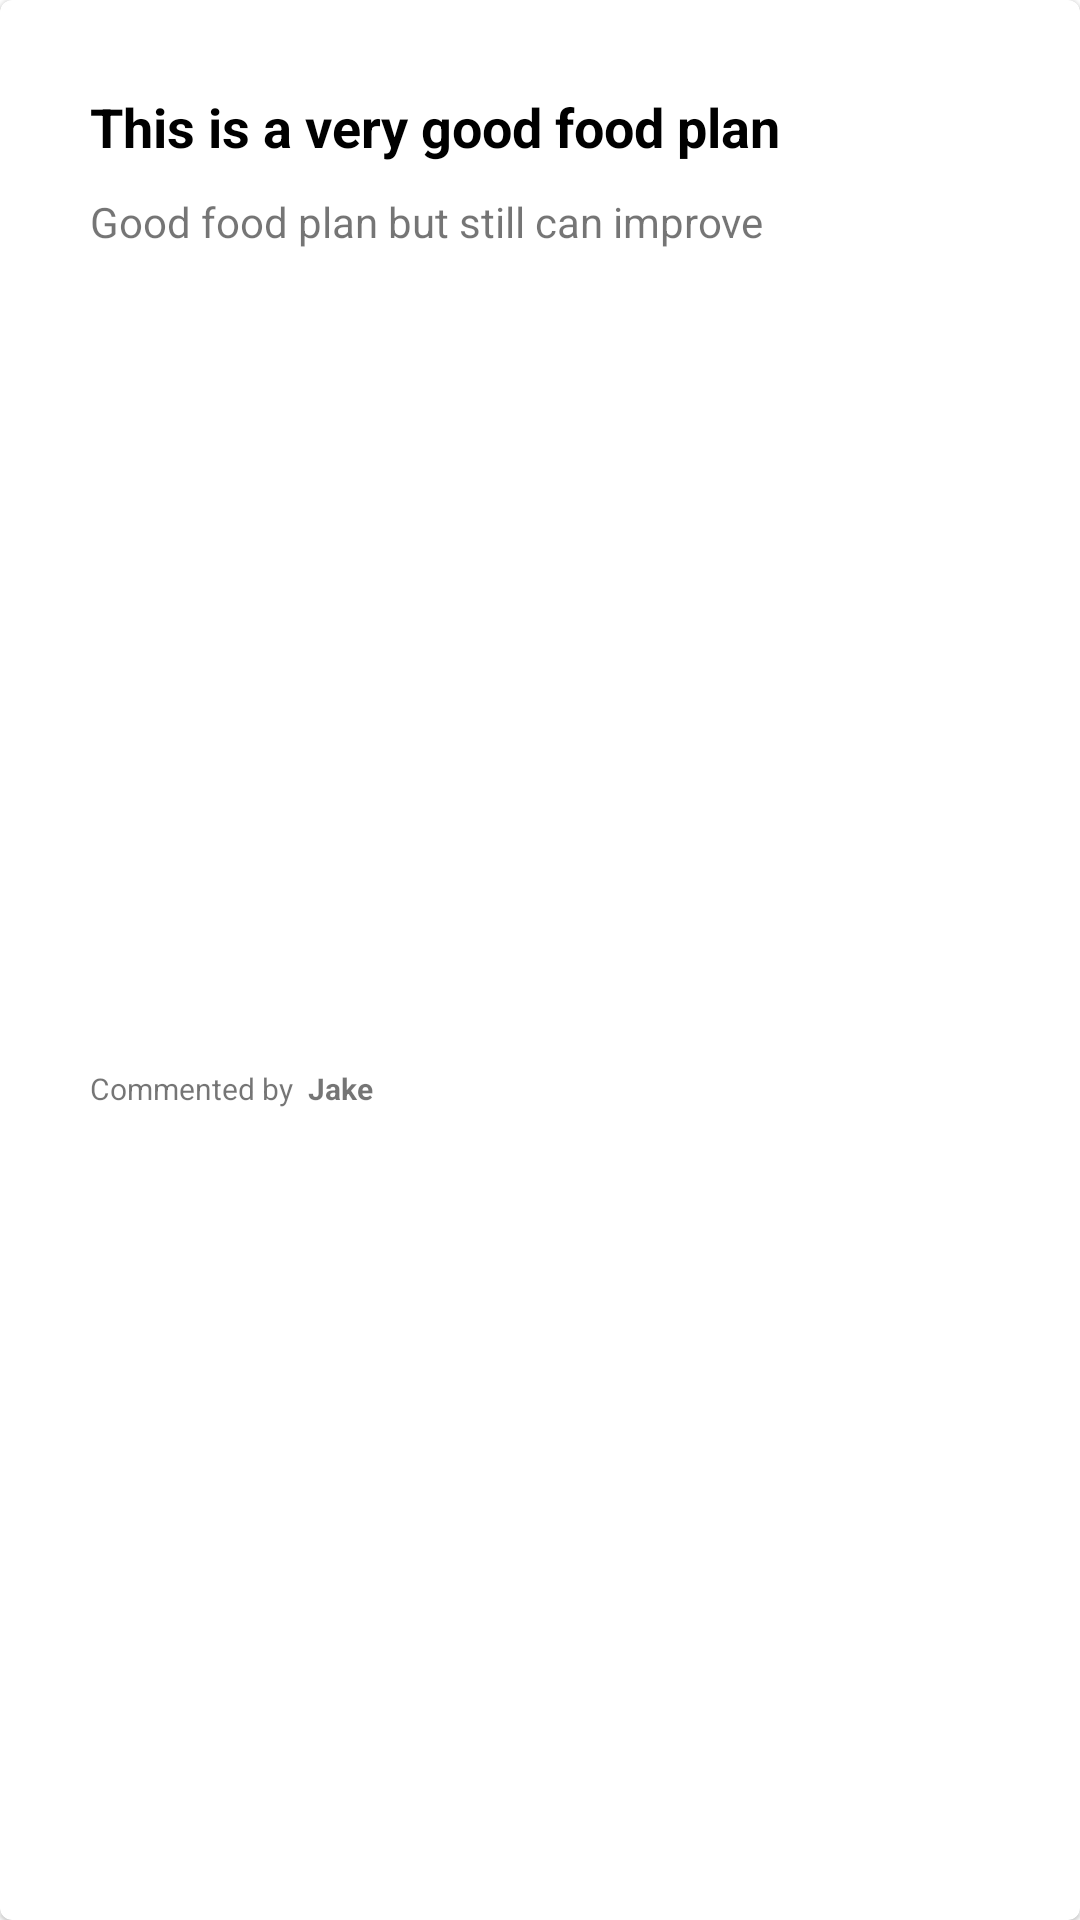

Write the Android layout XML for this screen, with the resource values it uses.
<!-- AndroidManifest.xml: application theme Theme.healthify -->
<!-- res/layout/commentcolumn.xml -->
<?xml version="1.0" encoding="utf-8"?>
<com.google.android.material.card.MaterialCardView
    xmlns:android="http://schemas.android.com/apk/res/android"
    xmlns:app="http://schemas.android.com/apk/res-auto"
    android:layout_width="match_parent"
    android:layout_marginBottom="10dp"
    android:layout_marginStart="8dp"
    android:layout_marginEnd="8dp"
    android:layout_height="110dp">

    <androidx.constraintlayout.widget.ConstraintLayout
        android:layout_width="match_parent"
        android:layout_height="match_parent"
        >

        <TextView
            android:id="@+id/commentTitle"
            android:layout_width="250dp"
            android:layout_height="wrap_content"
            android:layout_marginStart="30dp"
            android:layout_marginTop="30dp"
            android:text="This is a very good food plan"
            android:maxLines="1"
            android:textColor="@color/black"
            android:textSize="18sp"
            android:textStyle="bold"
            app:layout_constraintStart_toStartOf="parent"
            app:layout_constraintTop_toTopOf="parent" />

        <TextView
            android:id="@+id/commentDescription"
            android:layout_width="250dp"
            android:layout_height="wrap_content"
            android:layout_marginTop="10dp"
            android:maxLines="1"
            android:text="Good food plan but still can improve"
            android:textSize="14sp"
            app:layout_constraintLeft_toLeftOf="@id/commentTitle"
            app:layout_constraintTop_toBottomOf="@id/commentTitle" />

        <TextView
            android:id="@+id/commentText"
            android:layout_width="wrap_content"
            android:layout_height="wrap_content"
            android:layout_marginTop="12dp"
            android:maxLines="1"
            android:text="Commented by"
            android:textSize="10sp"
            android:layout_marginBottom="10dp"
            app:layout_constraintBottom_toBottomOf="parent"
            app:layout_constraintLeft_toLeftOf="@id/commentDescription"
            app:layout_constraintTop_toBottomOf="@id/commentDescription" />

        <TextView
            android:id="@+id/commentAuthor"
            android:layout_width="wrap_content"
            android:layout_height="wrap_content"
            android:layout_marginTop="12dp"
            android:layout_marginLeft="5dp"
            android:text="Jake"
            android:textSize="10sp"
            android:textStyle="bold"
            android:layout_marginBottom="10dp"
            app:layout_constraintBottom_toBottomOf="parent"
            app:layout_constraintLeft_toRightOf="@id/commentText"
            app:layout_constraintTop_toBottomOf="@id/commentDescription" />

    </androidx.constraintlayout.widget.ConstraintLayout>

</com.google.android.material.card.MaterialCardView>
<!-- resources referenced by this layout -->
<resources>
  <style name="Theme.healthify" parent="Theme.MaterialComponents.Light">
          
          <item name="colorPrimary">@color/purple_500</item>
          <item name="colorPrimaryVariant">@color/purple_700</item>
          <item name="colorOnPrimary">@color/white</item>
          
          <item name="colorSecondary">@color/teal_200</item>
          <item name="colorSecondaryVariant">@color/teal_700</item>
          <item name="colorOnSecondary">@color/black</item>
          
          <item name="android:statusBarColor" tools:targetApi="l">?attr/colorPrimaryVariant</item>
          
      </style>
  <!-- not gathered from this repository: default colours our renderer supplied (Android Studio template values) -->
  <color name="purple_500">#FF6200EE</color>
  <color name="purple_700">#FF3700B3</color>
  <color name="teal_200">#FF03DAC5</color>
  <color name="teal_700">#FF018786</color>
  <color name="black">#FF000000</color>
  <color name="white">#FFFFFFFF</color>
</resources>
